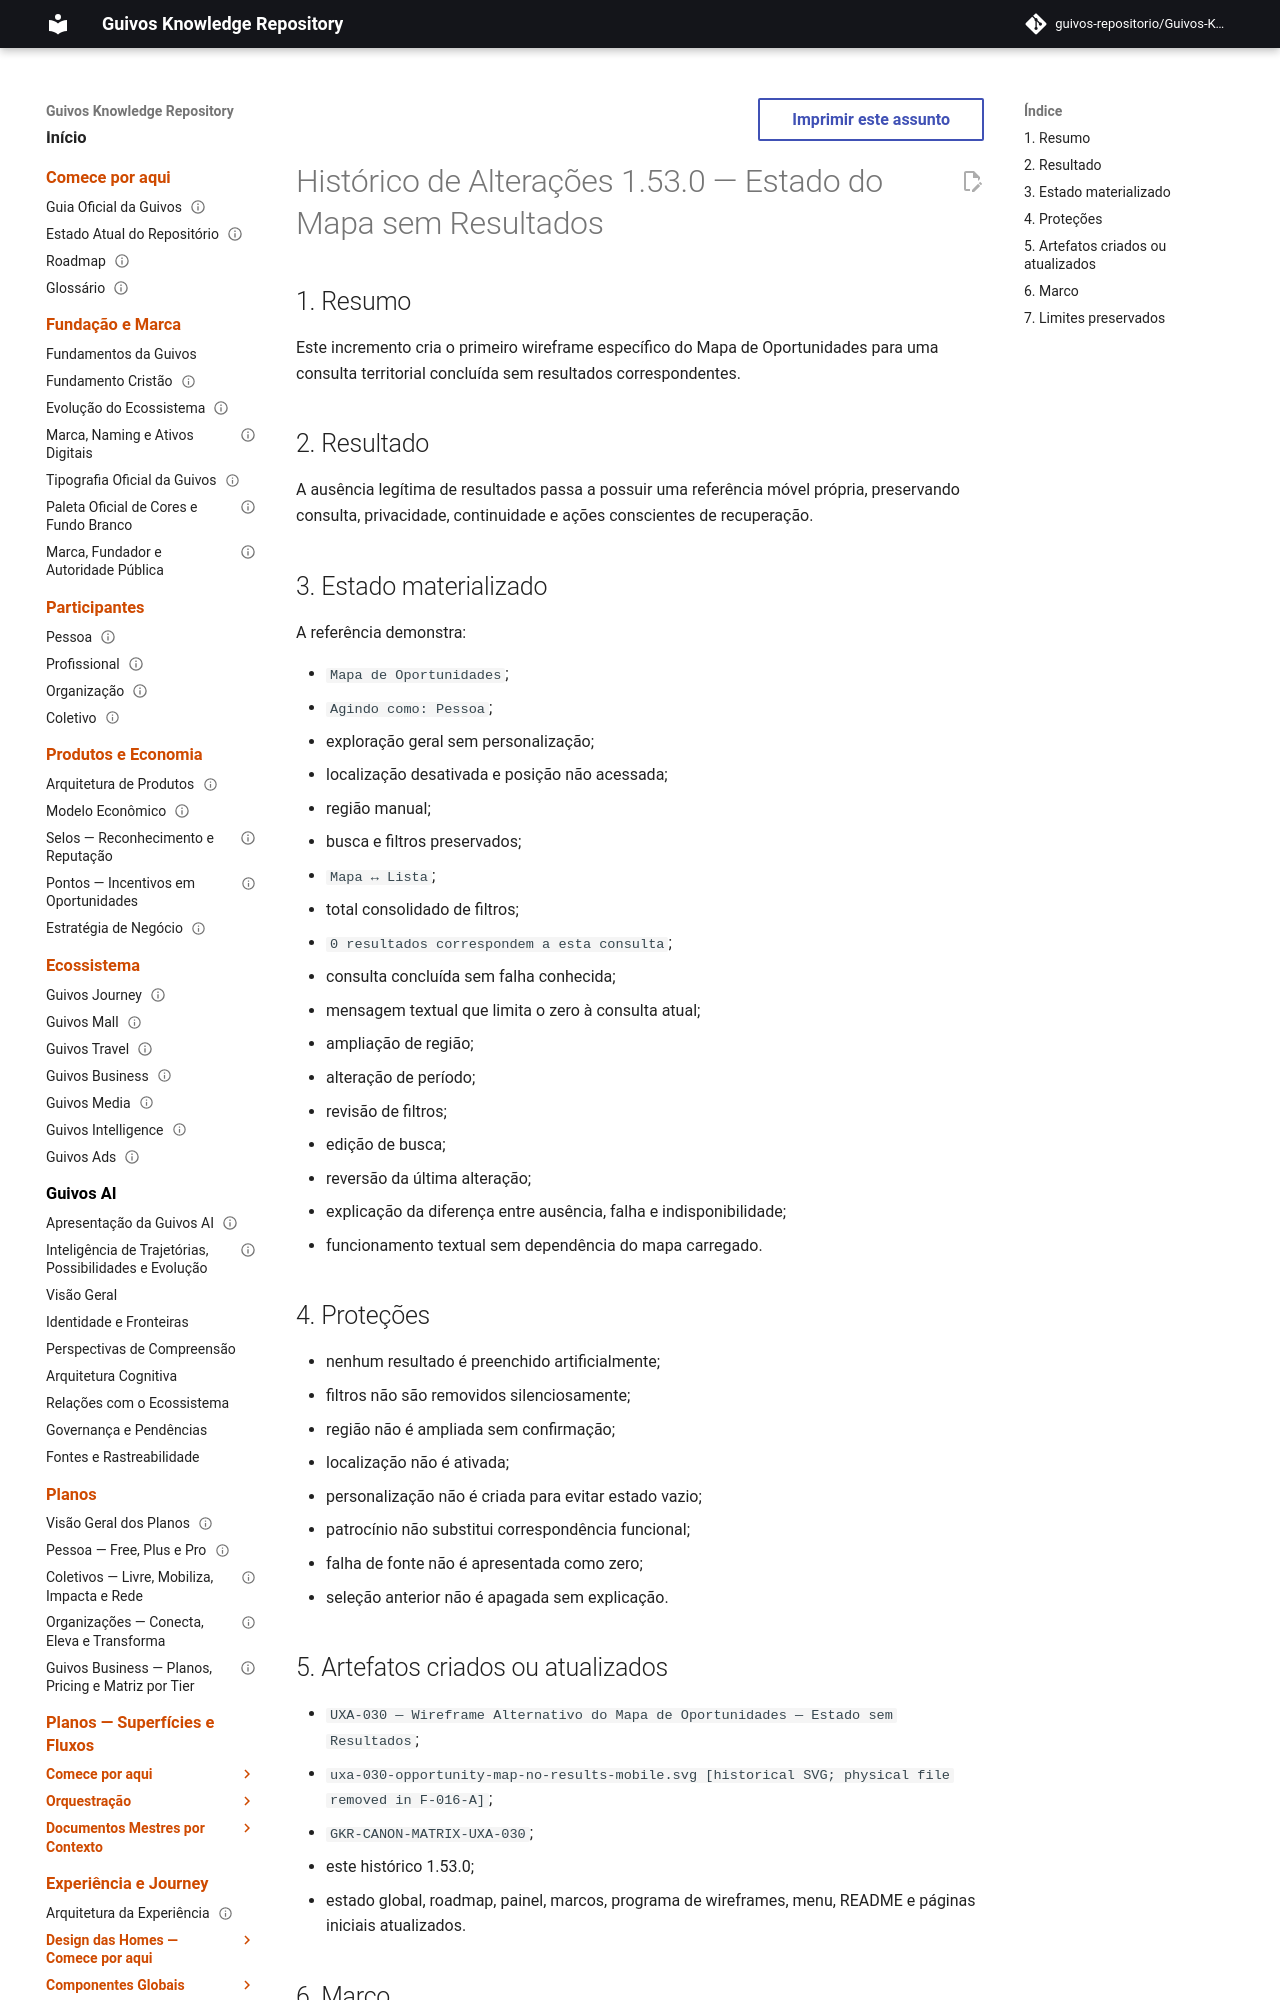

repository: guivos-repositorio/Guivos-Knowledge-Repository · page: project/changelog-1.53.0-uxa-030/index.html · generator: mkdocs

---
id: GKR-CHANGELOG-1.53.0
title: Histórico de Alterações 1.53.0 — Estado do Mapa sem Resultados
status: active
version: 1.53.0
owner: Guivos
last_updated: 2026-07-27
depends_on:
  - UXA-030
related:
  - UXA-025
  - UXA-028
  - UXA-029
  - GKR-CANON-MATRIX-UXA-030
  - M7.31
normative: false
---

# Histórico de Alterações 1.53.0 — Estado do Mapa sem Resultados

## 1. Resumo

Este incremento cria o primeiro wireframe específico do Mapa de Oportunidades para uma consulta territorial concluída sem resultados correspondentes.

## 2. Resultado

A ausência legítima de resultados passa a possuir uma referência móvel própria, preservando consulta, privacidade, continuidade e ações conscientes de recuperação.
